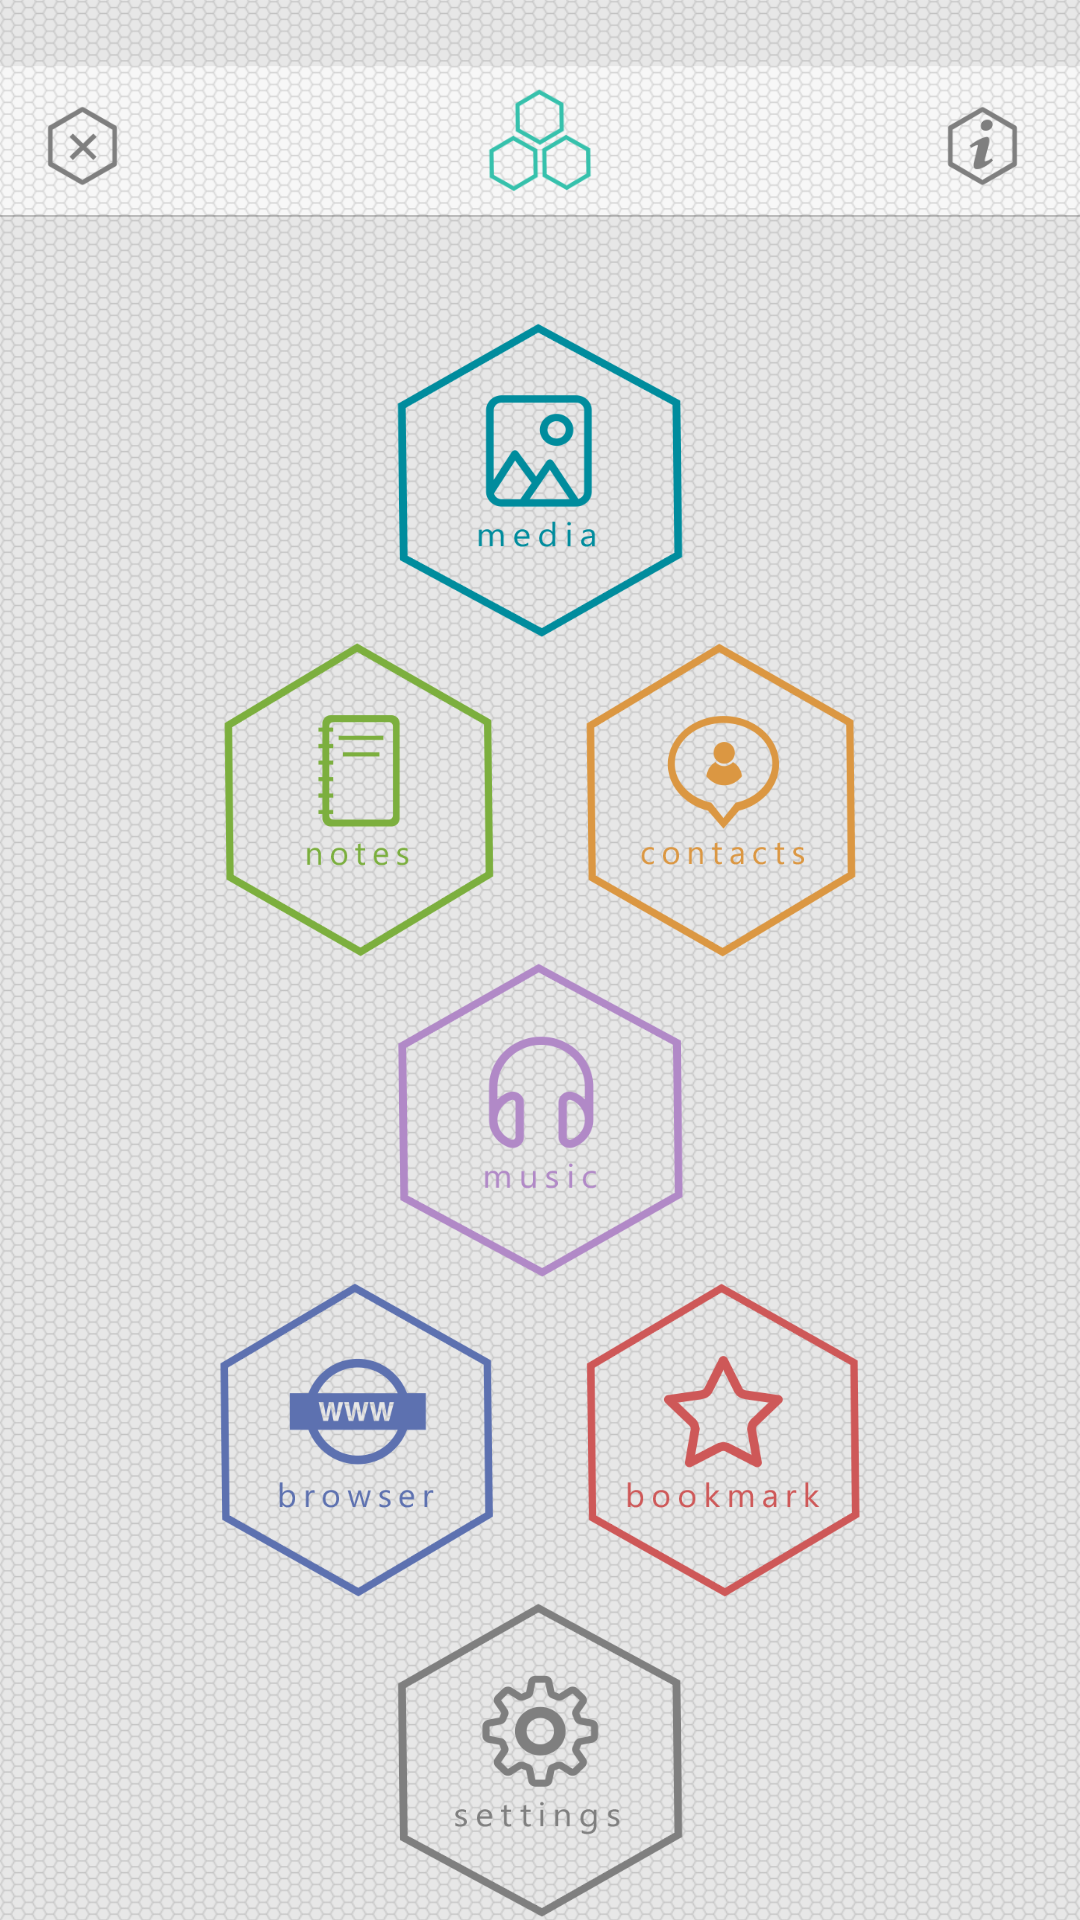

Produce the Android XML layout that renders to this screen, including the resource entries it uses.
<!-- AndroidManifest.xml: activity theme FullscreenTheme -->
<!-- res/layout/activity_vault.xml -->
<LinearLayout xmlns:android="http://schemas.android.com/apk/res/android"
    xmlns:tools="http://schemas.android.com/tools"
    android:orientation="vertical"
    android:layout_width="match_parent"
    android:layout_height="match_parent"
    android:background="@drawable/menu_background"
    tools:context=".Activities.VaultActivity"
    android:weightSum="6">

    <LinearLayout
        android:layout_width="match_parent"
        android:orientation="horizontal"
        android:layout_height="0dp"
        android:layout_weight="1"
        android:weightSum="6">

        <LinearLayout
            android:layout_width="0dp"
            android:layout_height="match_parent"
            android:layout_weight="1"
            android:weightSum="3"
            android:orientation="vertical">

            <LinearLayout
                android:layout_width="match_parent"
                android:layout_height="0dp"
                android:layout_weight="1">

            </LinearLayout>

            <LinearLayout
                android:layout_width="match_parent"
                android:layout_height="0dp"
                android:weightSum="3"
                android:layout_weight="0.75"
                android:orientation="horizontal">


                <LinearLayout

                    android:layout_width="0dp"
                    android:layout_height="match_parent"
                    android:layout_weight="0.75">


                </LinearLayout>

                <LinearLayout

                    android:layout_width="0dp"
                    android:layout_height="match_parent"
                    android:layout_weight="1.25">


                    <ImageButton
                        android:layout_width="match_parent"
                        android:layout_height="match_parent"
                        android:id="@+id/imageButton8"
                        android:background="@drawable/menu_close"
                        android:onClick="onButtonCloseClick" />
                </LinearLayout>

                <LinearLayout

                    android:layout_width="0dp"
                    android:layout_height="match_parent"
                    android:layout_weight="1">


                </LinearLayout>
            </LinearLayout>

            <LinearLayout
                android:layout_width="match_parent"
                android:layout_height="0dp"
                android:layout_weight="1.25">

            </LinearLayout>

        </LinearLayout>

        <LinearLayout
            android:layout_width="0dp"
            android:layout_height="match_parent"
            android:layout_weight="1"
            android:weightSum="1">

        </LinearLayout>

        <LinearLayout
            android:layout_width="0dp"
            android:layout_height="match_parent"
            android:layout_weight="1"
            android:weightSum="1"
            android:gravity="center_vertical">

        </LinearLayout>

        <LinearLayout
            android:layout_width="0dp"
            android:layout_height="match_parent"
            android:layout_weight="1"
            android:weightSum="1"
            android:gravity="center_vertical">

        </LinearLayout>

        <LinearLayout
            android:layout_width="0dp"
            android:layout_height="match_parent"
            android:layout_weight="1"
            android:weightSum="1"
            android:gravity="center_vertical">

        </LinearLayout>

        <LinearLayout
            android:layout_width="0dp"
            android:layout_height="match_parent"
            android:layout_weight="1"
            android:weightSum="3"
            android:orientation="vertical">

            <LinearLayout
                android:layout_width="match_parent"
                android:layout_height="0dp"
                android:layout_weight="1">

            </LinearLayout>

            <LinearLayout
                android:layout_width="match_parent"
                android:layout_height="0dp"
                android:weightSum="3"
                android:layout_weight="0.75"
                android:orientation="horizontal">


                <LinearLayout

                    android:layout_width="0dp"
                    android:layout_height="match_parent"
                    android:layout_weight="0.75">


                </LinearLayout>

                <LinearLayout

                    android:layout_width="0dp"
                    android:layout_height="match_parent"
                    android:layout_weight="1.25">


                    <ImageButton
                        android:layout_width="match_parent"
                        android:layout_height="match_parent"
                        android:id="@+id/imageButton13"
                        android:background="@drawable/menu_info"
                        android:onClick="onButtonInfoClick" />
                </LinearLayout>

                <LinearLayout

                    android:layout_width="0dp"
                    android:layout_height="match_parent"
                    android:layout_weight="1">


                </LinearLayout>
            </LinearLayout>

            <LinearLayout
                android:layout_width="match_parent"
                android:layout_height="0dp"
                android:layout_weight="1.25">

            </LinearLayout>

        </LinearLayout>

    </LinearLayout>



    <LinearLayout
            android:layout_width="match_parent"
            android:layout_height="0dp"
            android:layout_weight="1"
            android:weightSum="1"
            android:gravity="center_horizontal">


            <ImageButton
                android:layout_width="30dp"
                android:layout_height="wrap_content"
                android:id="@+id/imageButton"
                android:background="@drawable/button_media"
                android:layout_weight="0.2"
                android:onClick="onButtonMediaClick" />
        </LinearLayout>

    <LinearLayout
            android:layout_width="match_parent"
            android:layout_height="0dp"
            android:layout_weight="1"
            android:weightSum="1"
            android:gravity="center_horizontal">

            <ImageButton
                android:layout_width="30dp"
                android:layout_height="wrap_content"
                android:id="@+id/imageButton2"
                android:background="@drawable/button_notes"
                android:layout_weight="0.225"
                android:layout_marginRight="15dp"
                android:onClick="onButtonNotesClick" />

            <ImageButton
                android:layout_width="30dp"
                android:layout_height="wrap_content"
                android:id="@+id/imageButton3"
                android:layout_weight="0.225"
                android:background="@drawable/button_contacts"
                android:layout_marginLeft="15dp"
                android:onClick="onButtonContactsClick" />

        </LinearLayout>

    <LinearLayout
            android:layout_width="match_parent"
            android:layout_height="0dp"
            android:layout_weight="1"
            android:gravity="center_horizontal"
            android:weightSum="1">

            <ImageButton
                android:layout_width="30dp"
                android:layout_height="wrap_content"
                android:id="@+id/imageButton4"
                android:background="@drawable/button_music"
                android:layout_weight="0.2"
                android:onClick="onButtonMusicClick" />
        </LinearLayout>

    <LinearLayout
            android:layout_width="match_parent"
            android:layout_height="0dp"
            android:layout_weight="1"
            android:gravity="center_horizontal"
            android:weightSum="1">

            <ImageButton
                android:layout_width="30dp"
                android:layout_height="wrap_content"
                android:id="@+id/imageButton5"
                android:background="@drawable/button_browser"
                android:layout_weight="0.23"
                android:layout_marginRight="15dp"
                android:onClick="onButtonBrowserClick" />

            <ImageButton
                android:layout_width="30dp"
                android:layout_height="wrap_content"
                android:id="@+id/imageButton6"
                android:background="@drawable/button_bookmark"
                android:layout_weight="0.23"
                android:layout_marginLeft="15dp"
                android:onClick="onButtonBookmarksClick" />
        </LinearLayout>

    <LinearLayout
            android:layout_width="match_parent"
            android:layout_height="0dp"
            android:layout_weight="1"
            android:gravity="center_horizontal"
            android:weightSum="1">

            <ImageButton
                android:layout_width="30dp"
                android:layout_height="wrap_content"
                android:id="@+id/imageButton7"
                android:background="@drawable/button_settings"
                android:layout_weight="0.2"
                android:onClick="onButtonSettingsClick" />
        </LinearLayout>


</LinearLayout>
<!-- resources referenced by this layout -->
<resources>
  <!-- drawable button_browser (drawable) -->
  <?xml version="1.0" encoding="utf-8"?>
  <selector xmlns:android="http://schemas.android.com/apk/res/android"
      android:layout_width="fill_parent"
      android:layout_height="fill_parent">
      <item
          android:state_focused="true"
          android:state_pressed="true"
          android:drawable="@drawable/menu_browser_pushed" />
  
      <item
          android:state_focused="false"
          android:state_pressed="true"
          android:drawable="@drawable/menu_browser_pushed" />
  
      <item android:drawable="@drawable/menu_browser_idle" />
  </selector>
  <!-- drawable button_media (drawable) -->
  <?xml version="1.0" encoding="utf-8"?>
  <selector xmlns:android="http://schemas.android.com/apk/res/android"
      android:layout_width="fill_parent"
      android:layout_height="fill_parent">
      <item
          android:state_focused="true"
          android:state_pressed="true"
          android:drawable="@drawable/menu_media_pushed" />
  
      <item
          android:state_focused="false"
          android:state_pressed="true"
          android:drawable="@drawable/menu_media_pushed" />
  
      <item android:drawable="@drawable/menu_media_idle" />
  </selector>
  <!-- drawable button_music (drawable) -->
  <?xml version="1.0" encoding="utf-8"?>
  <selector xmlns:android="http://schemas.android.com/apk/res/android"
      android:layout_width="fill_parent"
      android:layout_height="fill_parent">
      <item
          android:state_focused="true"
          android:state_pressed="true"
          android:drawable="@drawable/menu_music_pushed" />
  
      <item
          android:state_focused="false"
          android:state_pressed="true"
          android:drawable="@drawable/menu_music_pushed" />
  
      <item android:drawable="@drawable/menu_music_idle" />
  </selector>
  <!-- drawable button_notes (drawable) -->
  <?xml version="1.0" encoding="utf-8"?>
  <selector xmlns:android="http://schemas.android.com/apk/res/android"
      android:layout_width="fill_parent"
      android:layout_height="fill_parent">
      <item
          android:state_focused="true"
          android:state_pressed="true"
          android:drawable="@drawable/menu_notes_pushed" />
  
      <item
          android:state_focused="false"
          android:state_pressed="true"
          android:drawable="@drawable/menu_notes_pushed" />
  
      <item android:drawable="@drawable/menu_notes_idle" />
  </selector>
  <style name="FullscreenTheme" parent="AppTheme">
          <item name="android:actionBarStyle">@style/FullscreenActionBarStyle</item>
          <item name="android:windowActionBarOverlay">true</item>
          <item name="android:windowBackground">@null</item>
          <item name="metaButtonBarStyle">?android:attr/buttonBarStyle</item>
          <item name="metaButtonBarButtonStyle">?android:attr/buttonBarButtonStyle</item>
      </style>
  <style name="AppTheme" parent="Theme.AppCompat.Light.DarkActionBar">
          
          <item name="colorPrimary">@color/colorPrimary</item>
          <item name="colorPrimaryDark">@color/colorPrimaryDark</item>
          <item name="colorAccent">@color/colorAccent</item>
      </style>
  <style name="FullscreenActionBarStyle" parent="Widget.AppCompat.ActionBar">
          <item name="android:background">@color/black_overlay</item>
      </style>
  <color name="colorPrimary">#3F51B5</color>
  <color name="colorPrimaryDark">#303F9F</color>
  <color name="colorAccent">#FF4081</color>
  <color name="black_overlay">#66000000</color>
</resources>
